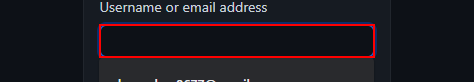
Workflow: Main

Step 1: type [GitUser] into the text box in window 'Sign in to GitHub · GitHub' (chrome.exe)

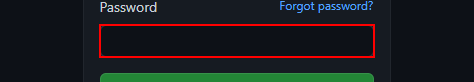
Step 2: type a value into the text box in window 'Sign in to GitHub · GitHub' (chrome.exe)

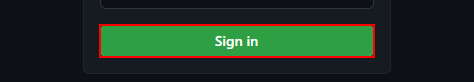
Step 3: click on the text box in window 'Sign in to GitHub · GitHub' (chrome.exe)
